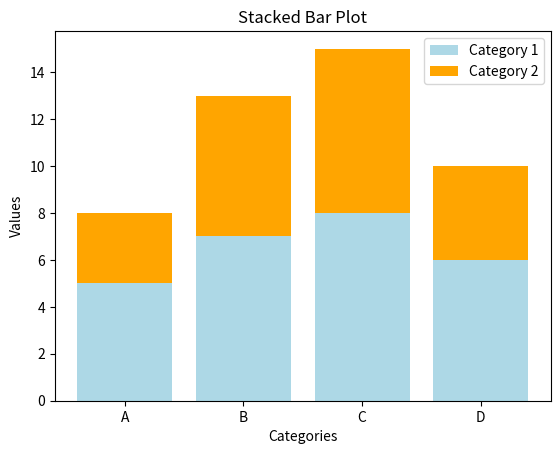

The script that saved this image:
# StackedBarPlot.py
import matplotlib.pyplot as plt

categories = ['A', 'B', 'C', 'D']
values1 = [5, 7, 8, 6]
values2 = [3, 6, 7, 4]

plt.bar(categories, values1, label='Category 1', color='lightblue')
plt.bar(categories, values2, bottom=values1, label='Category 2', color='orange')

plt.title('Stacked Bar Plot')
plt.xlabel('Categories')
plt.ylabel('Values')
plt.legend()
plt.show()